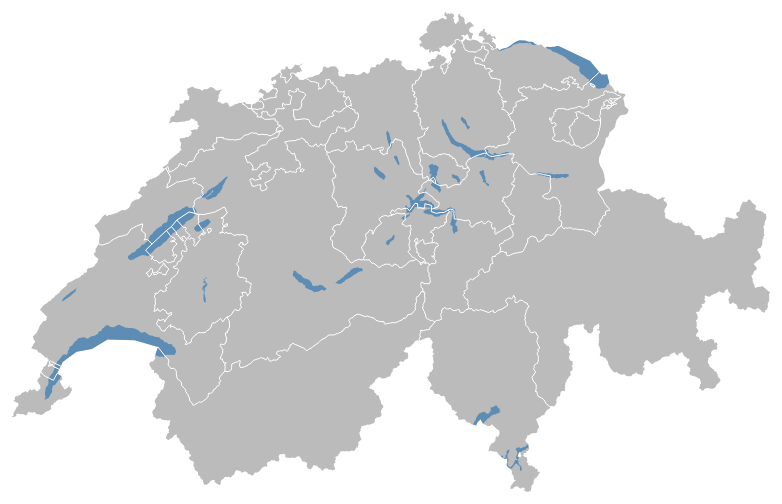
D3 v3 page, settled after 360 driven frames (6 s of simulated time); the page loaded 1 data file(s).



var width = 960,
    height = 500;

var color = d3.scale.category20c();

var path = d3.geo.path()
    .projection(null);

var svg = d3.select("body").append("svg")
    .attr("width", width)
    .attr("height", height);

d3.json("data/ch.json", function(error, ch) {
  svg.append("g")
      .attr("class", "feature feature--canton")
    .selectAll("path")
      .data(topojson.feature(ch, ch.objects.cantons).features)
    .enter().append("path")
      .attr("d", path);

  svg.append("g")
      .attr("class", "feature feature--lake")
    .selectAll("path")
      .data(topojson.feature(ch, ch.objects.lakes).features)
    .enter().append("path")
      .attr("d", path);

  svg.append("path")
      .datum(topojson.mesh(ch, ch.objects.cantons, function(a, b) { return a !== b; }))
      .attr("class", "boundary boundary--cantons")
      .style("stroke-width", "1px")
      .attr("d", path);
});



### data: data/ch.json
{
 "type": "Topology",
 "objects": {
  "lakes": {
   "type": "GeometryCollection",
   "geometries": [
    "{... 3 keys}",
    "{... 3 keys}",
    "{... 3 keys}",
    "{... 3 keys}",
    "{... 3 keys}",
    "{... 3 keys}",
    "{... 3 keys}",
    "{... 3 keys}",
    "... 14 more items"
   ]
  },
  "cantons": {
   "type": "GeometryCollection",
   "geometries": [
    "{... 3 keys}",
    "{... 3 keys}",
    "{... 3 keys}",
    "{... 3 keys}",
    "{... 3 keys}",
    "{... 3 keys}",
    "{... 3 keys}",
    "{... 3 keys}",
    "... 18 more items"
   ]
  }
 },
 "arcs": [
  [
   [
    6211,
    1428
   ],
   [
    11,
    9
   ],
   [
    19,
    36
   ],
   [
    25,
    38
   ],
   [
    6,
    15
   ],
   [
    26,
    22
   ],
   [
    22,
    40
   ],
   [
    38,
    25
   ],
   "... 40 more items"
  ],
  [
   [
    6082,
    1406
   ],
   [
    39,
    -20
   ],
   [
    20,
    67
   ],
   [
    39,
    61
   ],
   [
    31,
    -86
   ]
  ],
  [
   [
    6709,
    827
   ],
   [
    17,
    26
   ],
   [
    50,
    32
   ],
   [
    8,
    19
   ],
   [
    31,
    17
   ]
  ],
  [
   [
    6689,
    725
   ],
   [
    -20,
    9
   ],
   [
    18,
    96
   ],
   [
    22,
    -3
   ]
  ],
  [
   [
    6577,
    478
   ],
   [
    20,
    15
   ],
   [
    11,
    32
   ],
   [
    11,
    11
   ],
   [
    4,
    22
   ],
   [
    16,
    25
   ],
   [
    14,
    9
   ],
   [
    21,
    -23
   ],
   "... 15 more items"
  ],
  [
   [
    6450,
    734
   ],
   [
    11,
    -3
   ],
   [
    9,
    -21
   ],
   [
    29,
    -21
   ],
   [
    27,
    11
   ],
   [
    7,
    -20
   ],
   [
    1,
    -66
   ],
   [
    -8,
    -25
   ],
   "... 5 more items"
  ],
  [
   [
    6810,
    997
   ],
   [
    -22,
    -23
   ],
   [
    -13,
    -28
   ],
   [
    -33,
    -14
   ],
   [
    -27,
    -23
   ],
   [
    -15,
    4
   ],
   [
    -9,
    21
   ],
   [
    -8,
    3
   ],
   "... 38 more items"
  ],
  [
   [
    6815,
    921
   ],
   [
    -5,
    76
   ]
  ],
  "... 220 more items"
 ],
 "transform": {
  "scale": [
   0.07581,
   -0.048
  ],
  "translate": [
   101.0,
   490
  ]
 }
}